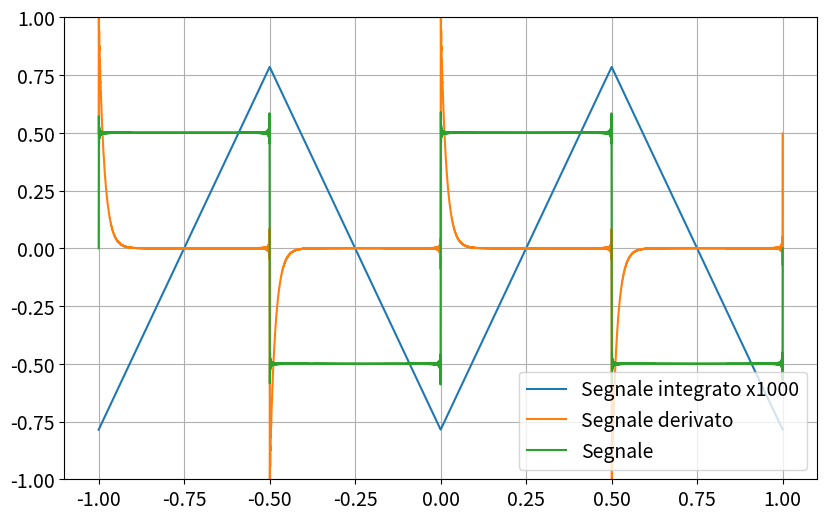

This chart was generated by the following Python code: (Note: this script raises an exception after producing the figure.)
import numpy as np
from matplotlib import pyplot as plt

filepath = r'/media/candido/Extreme SSD/Unipi/Secondo anno/Lab 2/Materiale/Esercizi/Relazionenatalizia/'

### Aesthetic Settings
fontsize = 14
num_plots = 6
params = {
    'figure.figsize': (6 * 1.618, 6),  # Figure size
    'axes.labelsize': fontsize,        # Axis label size
    'axes.titlesize': fontsize,        # Title size
    'xtick.labelsize': fontsize,       # X-axis tick label size
    'ytick.labelsize': fontsize,       # Y-axis tick label size
    'legend.fontsize': fontsize,       # Legend font size
}
plt.rcParams.update(params)

# Fourier sine series for a square wave
def ff(x, a=1,omega=2 * np.pi,  iter=1000):
    iter += 1
    f = 0
    for k in range(1, iter, 2):
        f += (2 / (k * np.pi)) * np.sin(k * x * omega)
    return a*f

def fi(x, a=1,omega=2 * np.pi, ft=1e-3, iter=1000):
    iter += 1
    f = 0
    for k in range(1, iter, 2):
        f += G_lpf(k*omega,ft)*(2 / (k * np.pi)) * np.sin(k * x * omega + dphi_lpf(k*omega,ft))
    return a*f

def fd(x, a=1,omega=2 * np.pi, ft=1e-3, iter=1000):
    iter += 1
    f = 0
    for k in range(1, iter, 2):
        f += G_hpf(k*omega,ft)*(2 / (k * np.pi)) * np.sin(k * x * omega + dphi_hpf(k*omega,ft))
    return a*f

##################
def G_lpf(omega,ft=1000):
    f=omega/(2*np.pi)
    return 1/np.sqrt(1+(f/ft)**2)
def dphi_lpf(omega,ft=1000):
    f=omega/(2*np.pi)
    return np.arctan(-f/ft)

def G_hpf(omega,ft=1000):
    f=omega/(2*np.pi)
    return 1/np.sqrt(1+(ft/f)**2)
def dphi_hpf(omega,ft=1000):
    f=omega/(2*np.pi)
    return np.arctan(ft/f)





# Parameters
iter = np.logspace(1, num_plots, num_plots, base=10)  # Logarithmically spaced
res_im = 10000
xx = np.linspace(-1, 1, res_im)

plt.figure()
plt.plot(xx,1e3*fi(xx,1,2*np.pi,1e-3),label="Segnale integrato x1000")
plt.plot(xx,fd(xx,1,2*np.pi,10),label="Segnale derivato")
plt.plot(xx,ff(xx,1,2*np.pi),label="Segnale")
plt.grid()
plt.ylim(-1,1)
plt.legend(loc='lower right', ncol=1)
plt.savefig(filepath+"integ_der_square.png")
plt.show()
